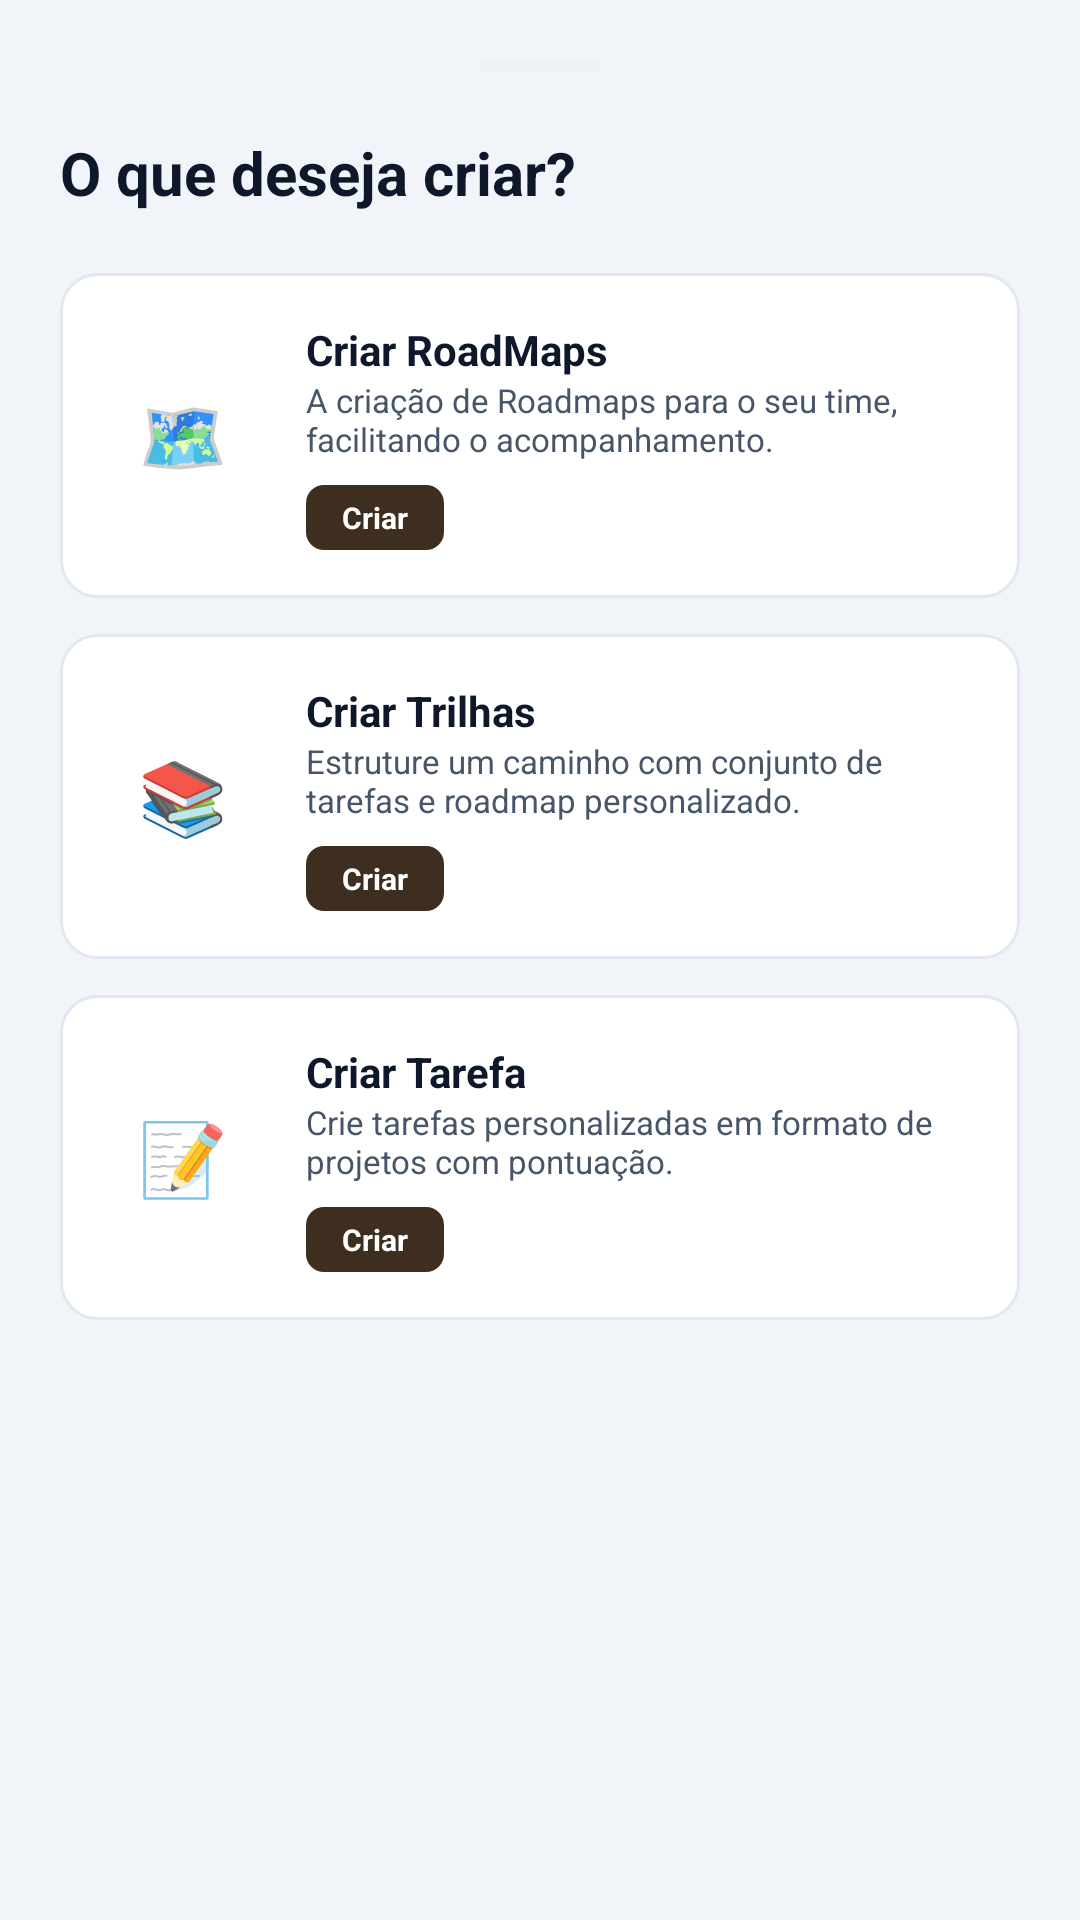

Produce the Android XML layout that renders to this screen, including the resource entries it uses.
<!-- AndroidManifest.xml: application theme Theme.GrowMapApp -->
<!-- res/layout/dialog_create_roadmap.xml -->
<?xml version="1.0" encoding="utf-8"?>
<LinearLayout xmlns:android="http://schemas.android.com/apk/res/android"
    android:layout_width="match_parent"
    android:layout_height="wrap_content"
    android:orientation="vertical"
    android:padding="20dp"
    android:background="@color/bg_dark">

    <View
        android:layout_width="40dp"
        android:layout_height="4dp"
        android:layout_gravity="center_horizontal"
        android:layout_marginBottom="20dp"
        android:background="@color/divider"
        android:alpha="0.3"/>

    <TextView
        android:layout_width="wrap_content"
        android:layout_height="wrap_content"
        android:text="O que deseja criar?"
        android:textColor="@color/text_primary"
        android:textSize="20sp"
        android:textStyle="bold"
        android:layout_marginBottom="20dp"/>

    
    <LinearLayout
        android:id="@+id/optionCreateRoadmap"
        android:layout_width="match_parent"
        android:layout_height="wrap_content"
        android:background="@drawable/bg_card_darkblue"
        android:orientation="horizontal"
        android:padding="16dp"
        android:layout_marginBottom="12dp"
        android:gravity="center_vertical"
        android:clickable="true"
        android:focusable="true">

        <TextView
            android:layout_width="50dp"
            android:layout_height="50dp"
            android:background="@drawable/bg_card"
            android:gravity="center"
            android:text="🗺️"
            android:textSize="24sp"
            android:alpha="0.9"/>

        <LinearLayout
            android:layout_width="0dp"
            android:layout_height="wrap_content"
            android:layout_weight="1"
            android:layout_marginStart="16dp"
            android:orientation="vertical">
            <TextView
                android:layout_width="wrap_content"
                android:layout_height="wrap_content"
                android:text="Criar RoadMaps"
                android:textColor="@color/text_primary"
                android:textStyle="bold"
                android:textSize="14sp"/>
            <TextView
                android:layout_width="wrap_content"
                android:layout_height="wrap_content"
                android:text="A criação de Roadmaps para o seu time, facilitando o acompanhamento."
                android:textColor="@color/text_secondary"
                android:textSize="11sp"/>

            <TextView
                android:id="@+id/btnEnterCreateRoadmap"
                android:layout_width="wrap_content"
                android:layout_height="wrap_content"
                android:layout_marginTop="8dp"
                android:background="@drawable/bg_badge_orange"
                android:paddingHorizontal="12dp"
                android:paddingVertical="4dp"
                android:text="Criar"
                android:textColor="#FFFFFF"
                android:textSize="10sp"
                android:textStyle="bold"
                android:clickable="true"
                android:focusable="true"/>
        </LinearLayout>
    </LinearLayout>

    
    <LinearLayout
        android:id="@+id/optionCreateTrail"
        android:layout_width="match_parent"
        android:layout_height="wrap_content"
        android:background="@drawable/bg_card_darkblue"
        android:orientation="horizontal"
        android:padding="16dp"
        android:layout_marginBottom="12dp"
        android:gravity="center_vertical"
        android:clickable="true"
        android:focusable="true">

        <TextView
            android:layout_width="50dp"
            android:layout_height="50dp"
            android:background="@drawable/bg_card"
            android:gravity="center"
            android:text="📚"
            android:textSize="24sp"
            android:alpha="0.9"/>

        <LinearLayout
            android:layout_width="0dp"
            android:layout_height="wrap_content"
            android:layout_weight="1"
            android:layout_marginStart="16dp"
            android:orientation="vertical">
            <TextView
                android:layout_width="wrap_content"
                android:layout_height="wrap_content"
                android:text="Criar Trilhas"
                android:textColor="@color/text_primary"
                android:textStyle="bold"
                android:textSize="14sp"/>
            <TextView
                android:layout_width="wrap_content"
                android:layout_height="wrap_content"
                android:text="Estruture um caminho com conjunto de tarefas e roadmap personalizado."
                android:textColor="@color/text_secondary"
                android:textSize="11sp"/>

            <TextView
                android:id="@+id/btnEnterCreateTrail"
                android:layout_width="wrap_content"
                android:layout_height="wrap_content"
                android:layout_marginTop="8dp"
                android:background="@drawable/bg_badge_orange"
                android:paddingHorizontal="12dp"
                android:paddingVertical="4dp"
                android:text="Criar"
                android:textColor="#FFFFFF"
                android:textSize="10sp"
                android:textStyle="bold"
                android:clickable="true"
                android:focusable="true"/>
        </LinearLayout>
    </LinearLayout>

    
    <LinearLayout
        android:id="@+id/optionCreateTask"
        android:layout_width="match_parent"
        android:layout_height="wrap_content"
        android:background="@drawable/bg_card_darkblue"
        android:orientation="horizontal"
        android:padding="16dp"
        android:layout_marginBottom="12dp"
        android:gravity="center_vertical"
        android:clickable="true"
        android:focusable="true">

        <TextView
            android:id="@+id/iconTask"
            android:layout_width="50dp"
            android:layout_height="50dp"
            android:background="@drawable/bg_card"
            android:gravity="center"
            android:text="📝"
            android:textSize="24sp"
            android:alpha="0.9"/>

        <LinearLayout
            android:layout_width="0dp"
            android:layout_height="wrap_content"
            android:layout_weight="1"
            android:layout_marginStart="16dp"
            android:orientation="vertical">
            <TextView
                android:layout_width="wrap_content"
                android:layout_height="wrap_content"
                android:text="Criar Tarefa"
                android:textColor="@color/text_primary"
                android:textStyle="bold"
                android:textSize="14sp"/>
            <TextView
                android:layout_width="wrap_content"
                android:layout_height="wrap_content"
                android:text="Crie tarefas personalizadas em formato de projetos com pontuação."
                android:textColor="@color/text_secondary"
                android:textSize="11sp"/>

            <TextView
                android:id="@+id/btnEnterCreateTask"
                android:layout_width="wrap_content"
                android:layout_height="wrap_content"
                android:layout_marginTop="8dp"
                android:background="@drawable/bg_badge_orange"
                android:paddingHorizontal="12dp"
                android:paddingVertical="4dp"
                android:text="Criar"
                android:textColor="#FFFFFF"
                android:textSize="10sp"
                android:textStyle="bold"
                android:clickable="true"
                android:focusable="true"/>
        </LinearLayout>
    </LinearLayout>

</LinearLayout>
<!-- resources referenced by this layout -->
<resources>
  <color name="bg_dark">#F1F5F9</color>
  <color name="divider">#E2E8F0</color>
  <color name="text_primary">#0F172A</color>
  <color name="text_secondary">#475569</color>
  <!-- drawable bg_badge_orange (drawable) -->
  <?xml version="1.0" encoding="utf-8"?>
  <shape xmlns:android="http://schemas.android.com/apk/res/android" android:shape="rectangle">
      <solid android:color="#3D2E1F"/>
      <corners android:radius="6dp"/>
  </shape>
  <!-- drawable bg_card (drawable) -->
  <shape xmlns:android="http://schemas.android.com/apk/res/android">
      <solid android:color="@color/bg_card"/>
      <corners android:radius="30dp"/>
  </shape>
  <!-- drawable bg_card_darkblue (drawable) -->
  <?xml version="1.0" encoding="utf-8"?>
  <shape xmlns:android="http://schemas.android.com/apk/res/android" android:shape="rectangle">
      <solid android:color="@color/bg_card_darkblue"/>
      <stroke android:width="1dp" android:color="@color/bg_card_border"/>
      <corners android:radius="12dp"/>
  </shape>
  <style name="Theme.GrowMapApp" parent="Base.Theme.GrowMapApp" />
  <color name="bg_card">#FFFFFF</color>
  <color name="bg_card_darkblue">#FFFFFF</color>
  <color name="bg_card_border">#E2E8F0</color>
  <style name="Base.Theme.GrowMapApp" parent="Theme.Material3.DayNight.NoActionBar">
          
          
      </style>
</resources>
